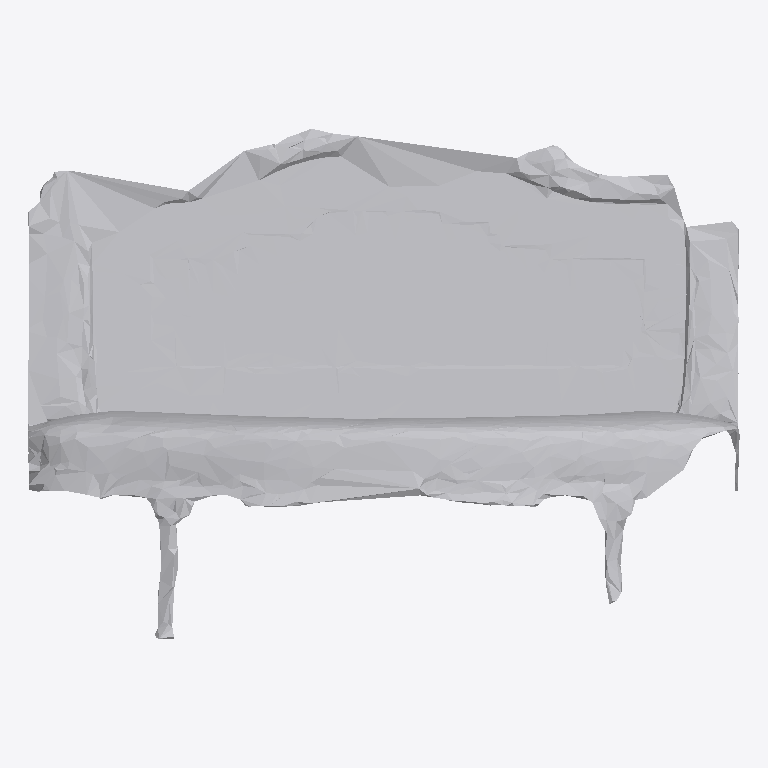
Plan cut of the same IFC building model at storey 'Ground Floor' (level 0.00 m, cut at 1.40 m), seen from above with north up, elements coloured by IFC class: 1 other element (light grey). No cut surface shows.
Extent 1.9 m × 1.3 m × 0.7 m (x, y, z). Storeys (1): Ground Floor at 0.00 m. Elements (1): 1 IfcFurniture.

HEADER;
FILE_DESCRIPTION(('ViewDefinition [CoordinationView]'),'2;1');
FILE_NAME('','2026-07-12T08:59:10',(''),(''),'IfcOpenShell 0.8.0','IfcOpenShell 0.8.0','');
FILE_SCHEMA(('IFC4'));
ENDSEC;
DATA;
#17=IFCPROJECT('0OG1nCRR145gPssX4bsC1n',#5,'Office Project',$,$,$,$,(#15),#10);
#20=IFCSITE('0plglkJoz1LehPEDa4StZ3',#5,'Site',$,$,#19,$,$,.ELEMENT.,$,$,$,$,$);
#22=IFCBUILDING('3YTJO$LPrAPBK4lkF1rsQv',#5,'Building',$,$,#21,$,$,.ELEMENT.,$,$,$);
#24=IFCBUILDINGSTOREY('2Lj70$gTr52xnI2BuqToJF',#5,'Ground Floor',$,$,#23,$,$,.ELEMENT.,0.0);
#35=IFCFURNITURE('2tcrTk9E9AmP_6Ko$01D0h',#5,'list01_sofa',$,$,#34,#31,$,$);
ENDSEC;
